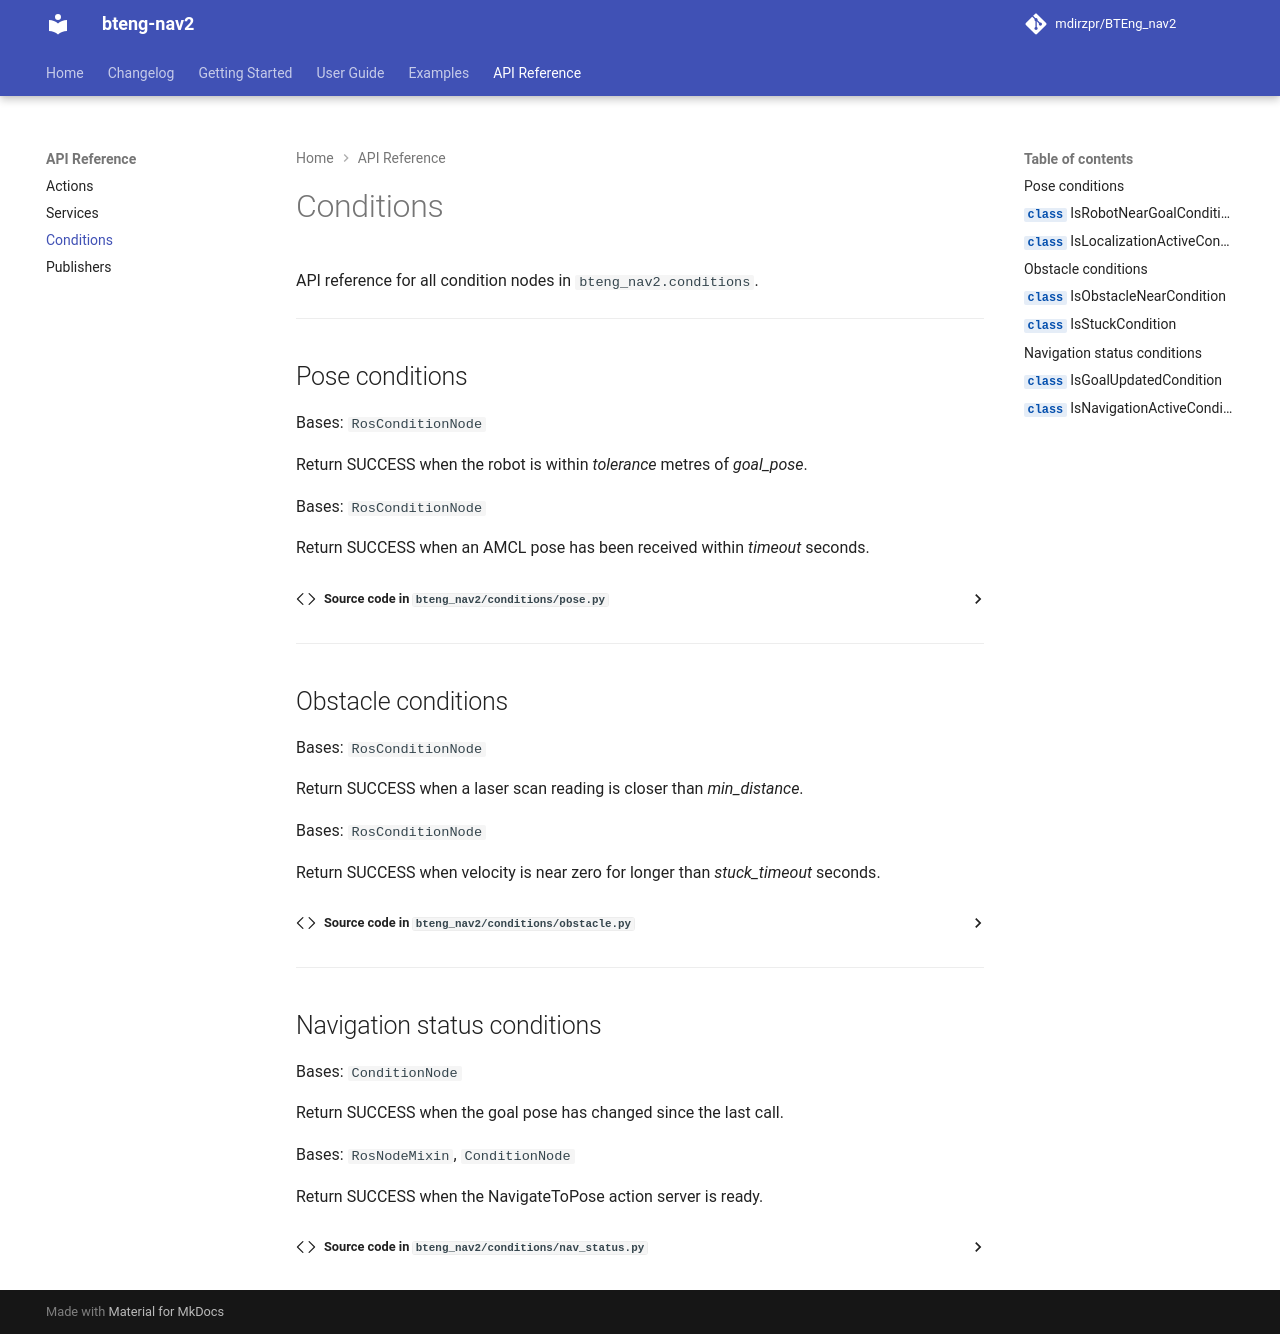

repository: BTEng-dev/bteng-nav2 · page: reference/conditions/index.html · generator: mkdocs

# Conditions

API reference for all condition nodes in `bteng_nav2.conditions`.

---

## Pose conditions

::: bteng_nav2.conditions.pose.IsRobotNearGoalCondition

::: bteng_nav2.conditions.pose.IsLocalizationActiveCondition

---

## Obstacle conditions

::: bteng_nav2.conditions.obstacle.IsObstacleNearCondition

::: bteng_nav2.conditions.obstacle.IsStuckCondition

---

## Navigation status conditions

::: bteng_nav2.conditions.nav_status.IsGoalUpdatedCondition

::: bteng_nav2.conditions.nav_status.IsNavigationActiveCondition
